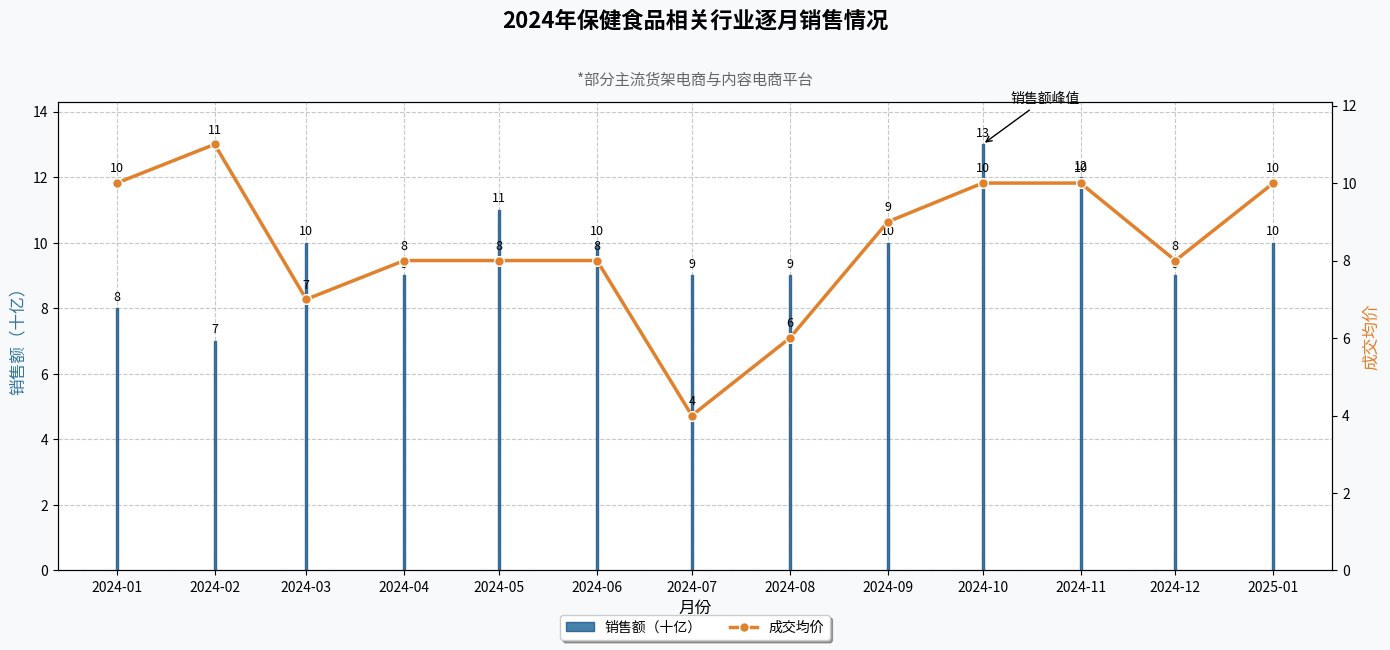

Reproduce this figure in Python.
import pandas as pd
import matplotlib.pyplot as plt
import matplotlib.dates as mdates
from datetime import datetime

# 构建数据
data = {
    '月份': ['202401', '202402', '202403', '202404', '202405', '202406', 
            '202407', '202408', '202409', '202410', '202411', '202412', '202501'],
    '销售额（十亿）': [8, 7, 10, 9, 11, 10, 9, 9, 10, 13, 12, 9, 10],
    '成交均价': [10, 11, 7, 8, 8, 8, 4, 6, 9, 10, 10, 8, 10]
}
df = pd.DataFrame(data)

# 将月份转换为日期格式用于更好的显示
df['日期'] = df['月份'].apply(lambda x: datetime.strptime(x, '%Y%m'))

# 创建双坐标轴
fig, ax1 = plt.subplots(figsize=(14, 7))  # 增大图表尺寸
ax2 = ax1.twinx()

# 设置图表背景和网格
fig.patch.set_facecolor('#f8f9fa')  # 浅灰色背景
ax1.set_facecolor('#ffffff')  # 白色绘图区
ax1.grid(True, linestyle='--', alpha=0.7)  # 添加网格线

# 绘制销售额柱状图 - 使用渐变色和阴影效果
bar_width = 0.6
bars = ax1.bar(df['日期'], df['销售额（十亿）'], width=bar_width, 
               color='#3274A1', edgecolor='#285F8F', alpha=0.9, 
               label='销售额（十亿）', zorder=3)  # zorder控制图层顺序

# 为柱状图添加数值标签
for bar in bars:
    height = bar.get_height()
    ax1.text(bar.get_x() + bar.get_width()/2., height + 0.15,
             f'{height}', ha='center', va='bottom', fontsize=9)

# 绘制成交均价折线图 - 使用平滑曲线和标记点
line, = ax2.plot(df['日期'], df['成交均价'], color='#E1812C', 
                label='成交均价', linewidth=2.5, marker='o', markersize=7,
                markeredgecolor='white', markeredgewidth=1, zorder=4)

# 为折线图添加数值标签
for x, y in zip(df['日期'], df['成交均价']):
    ax2.annotate(f'{y}', (x, y), textcoords='offset points',
                xytext=(0, 8), ha='center', fontsize=9)

# 设置坐标轴标签和标题
ax1.set_xlabel('月份', fontsize=12)
ax1.set_ylabel('销售额（十亿）', color='#3274A1', fontsize=12)
ax2.set_ylabel('成交均价', color='#E1812C', fontsize=12)

# 设置标题和副标题
plt.suptitle('2024年保健食品相关行业逐月销售情况', fontsize=16, fontweight='bold', y=0.96)
plt.title('*部分主流货架电商与内容电商平台', fontsize=11, color='#666666', y=1.02)

# 格式化x轴日期显示
ax1.xaxis.set_major_formatter(mdates.DateFormatter('%Y-%m'))
ax1.xaxis.set_major_locator(mdates.MonthLocator(interval=1))
plt.xticks(rotation=45, ha='right', fontsize=10)

# 设置y轴范围
ax1.set_ylim(0, max(df['销售额（十亿）']) * 1.1)  # 留出10%的空间
ax2.set_ylim(0, max(df['成交均价']) * 1.1)

# 添加图例 - 使用更好的位置和样式
lines_1, labels_1 = ax1.get_legend_handles_labels()
lines_2, labels_2 = ax2.get_legend_handles_labels()
ax1.legend(lines_1 + lines_2, labels_1 + labels_2, 
          loc='upper center', bbox_to_anchor=(0.5, -0.08),
          ncol=2, frameon=True, fancybox=True, shadow=True,
          fontsize=10)

# 添加注释 - 突出显示销售额最高的月份
max_sales_idx = df['销售额（十亿）'].idxmax()
ax1.annotate('销售额峰值', xy=(df['日期'][max_sales_idx], df['销售额（十亿）'][max_sales_idx]),
            xytext=(20, 30), textcoords='offset points',
            arrowprops=dict(arrowstyle='->', color='black'),
            fontsize=10)

# 调整布局
plt.tight_layout(rect=[0, 0.03, 1, 0.95])  # 为底部和顶部的文本留出空间

# 显示图表
plt.show()
